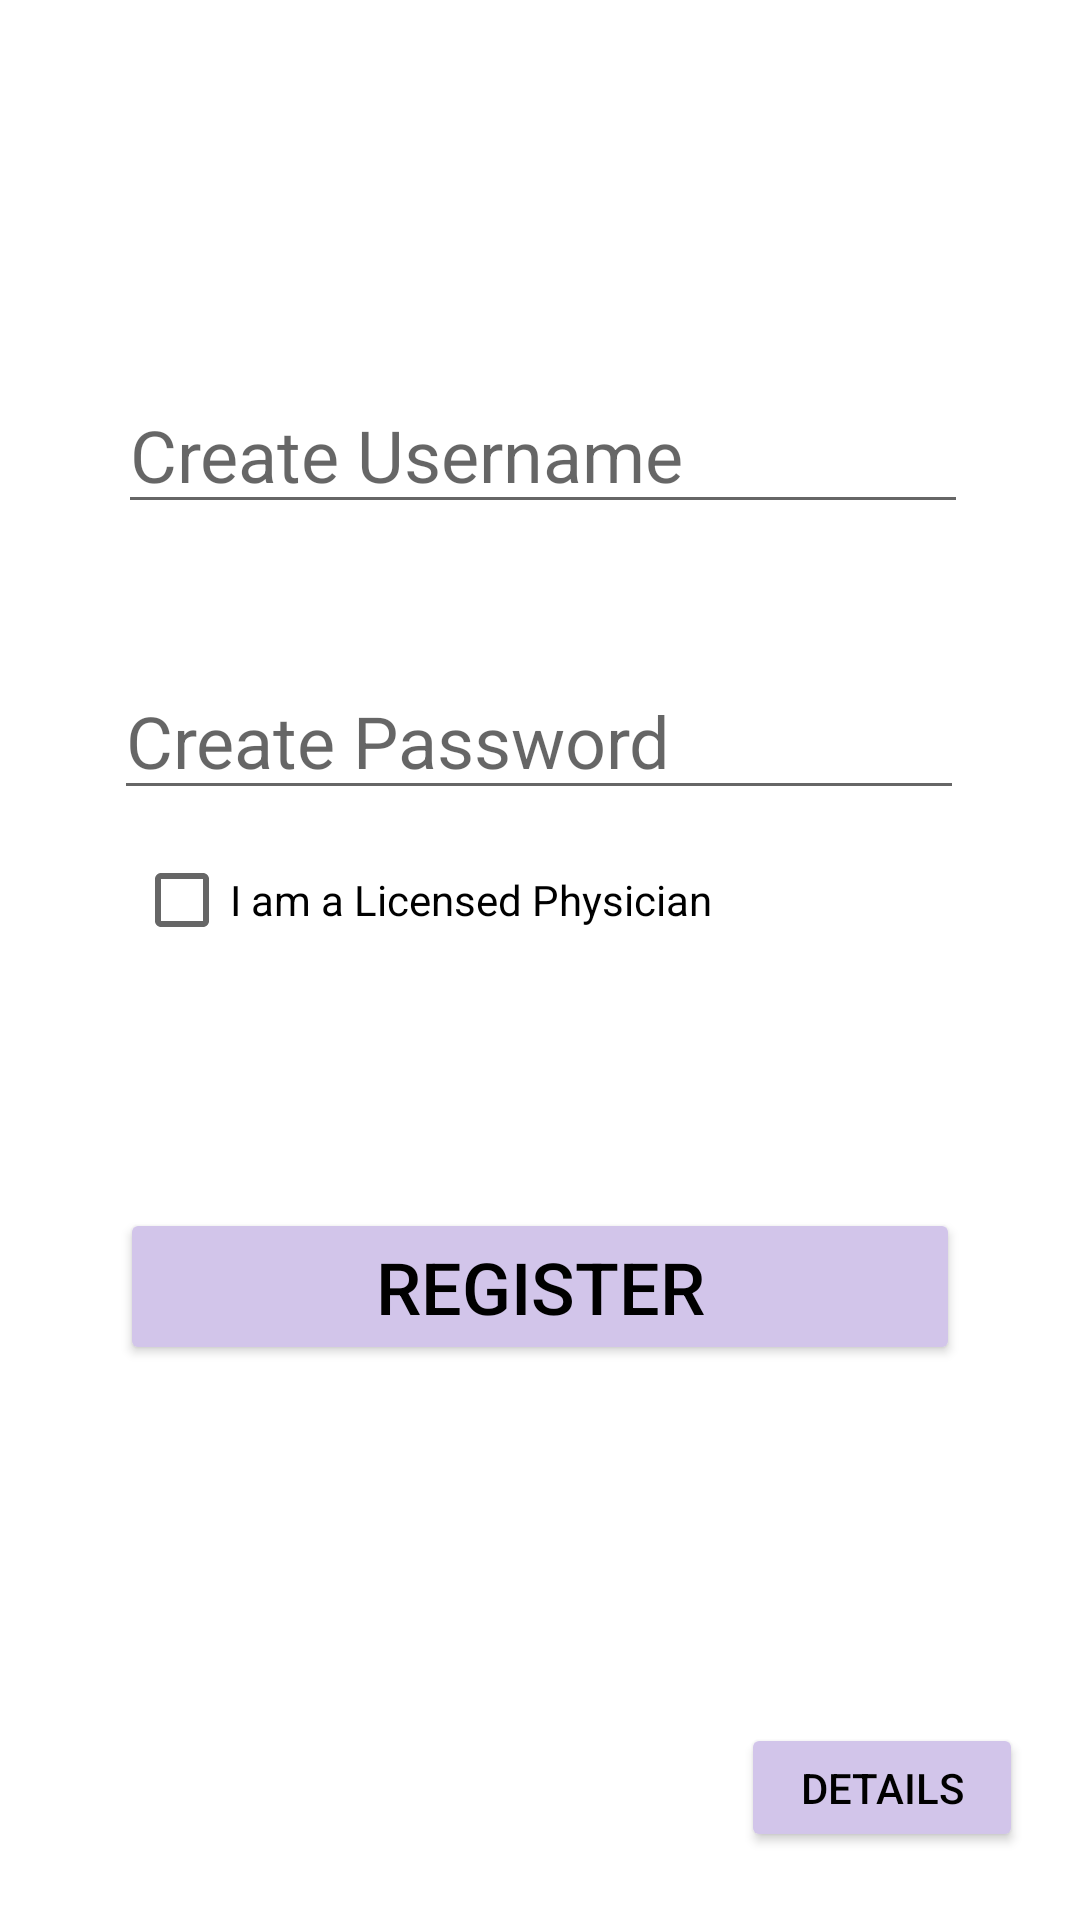

Here is an Android app screen rendered from its layout file. Give the layout XML and the strings, colors and styles it references.
<!-- AndroidManifest.xml: application theme Theme.ThermSASApp -->
<!-- res/layout/register_activity.xml -->
<?xml version="1.0" encoding="utf-8"?>
<androidx.constraintlayout.widget.ConstraintLayout xmlns:android="http://schemas.android.com/apk/res/android"
    xmlns:app="http://schemas.android.com/apk/res-auto"
    android:layout_width="match_parent"
    android:layout_height="match_parent"
    android:background="@color/white">

    

    <Button
        android:id="@+id/details7"
        android:layout_width="94dp"
        android:layout_height="43dp"
        android:backgroundTint="#D2C5EA"
        android:text="Details"
        android:textColor="#000000"
        android:textSize="14sp"
        app:layout_constraintBottom_toBottomOf="parent"
        app:layout_constraintEnd_toEndOf="parent"
        app:layout_constraintHorizontal_bias="0.929"
        app:layout_constraintStart_toStartOf="parent"
        app:layout_constraintTop_toTopOf="parent"
        app:layout_constraintVertical_bias="0.962" />

    <EditText
        android:id="@+id/enterUsername"
        android:layout_width="wrap_content"
        android:layout_height="wrap_content"
        android:ems="10"
        android:hint="Create Username"
        android:inputType="textPersonName"
        android:textSize="24sp"
        app:layout_constraintBottom_toBottomOf="parent"
        app:layout_constraintEnd_toEndOf="parent"
        app:layout_constraintHorizontal_bias="0.511"
        app:layout_constraintStart_toStartOf="parent"
        app:layout_constraintTop_toTopOf="parent"
        app:layout_constraintVertical_bias="0.212" />

    <Button
        android:id="@+id/registerB"
        android:layout_width="280dp"
        android:layout_height="0dp"
        android:layout_marginTop="228dp"
        android:backgroundTint="#D2C5EA"
        android:text="Register"
        android:textColor="#000000"
        android:textSize="24sp"
        app:layout_constraintEnd_toEndOf="parent"
        app:layout_constraintStart_toStartOf="parent"
        app:layout_constraintTop_toBottomOf="@+id/enterUsername" />

    <EditText
        android:id="@+id/enterPassword"
        android:layout_width="wrap_content"
        android:layout_height="wrap_content"
        android:ems="10"
        android:hint="Create Password"
        android:inputType="textPersonName"
        android:textSize="24sp"
        app:layout_constraintBottom_toTopOf="@+id/registerB"
        app:layout_constraintEnd_toEndOf="parent"
        app:layout_constraintHorizontal_bias="0.496"
        app:layout_constraintStart_toStartOf="parent"
        app:layout_constraintTop_toBottomOf="@+id/enterUsername"
        app:layout_constraintVertical_bias="0.257" />

    <CheckBox
        android:id="@+id/licensedPhysicianCheckbox"
        android:layout_width="wrap_content"
        android:layout_height="wrap_content"
        android:layout_marginTop="11dp"
        android:text="I am a Licensed Physician"
        app:layout_constraintBottom_toTopOf="@+id/registerB"
        app:layout_constraintEnd_toEndOf="parent"
        app:layout_constraintHorizontal_bias="0.266"
        app:layout_constraintStart_toStartOf="parent"
        app:layout_constraintTop_toBottomOf="@+id/enterPassword"
        app:layout_constraintVertical_bias="0.034" />

</androidx.constraintlayout.widget.ConstraintLayout>
<!-- resources referenced by this layout -->
<resources>
  <color name="white">#FFFFFFFF</color>
  <style name="Theme.ThermSASApp" parent="Theme.AppCompat.Light.DarkActionBar">
          
          <item name="colorPrimary">@color/purple_500</item>
          
          <item name="colorSecondary">@color/teal_200</item>
          
          
      </style>
  <color name="purple_500">#FF6200EE</color>
  <color name="teal_200">#FF03DAC5</color>
</resources>
